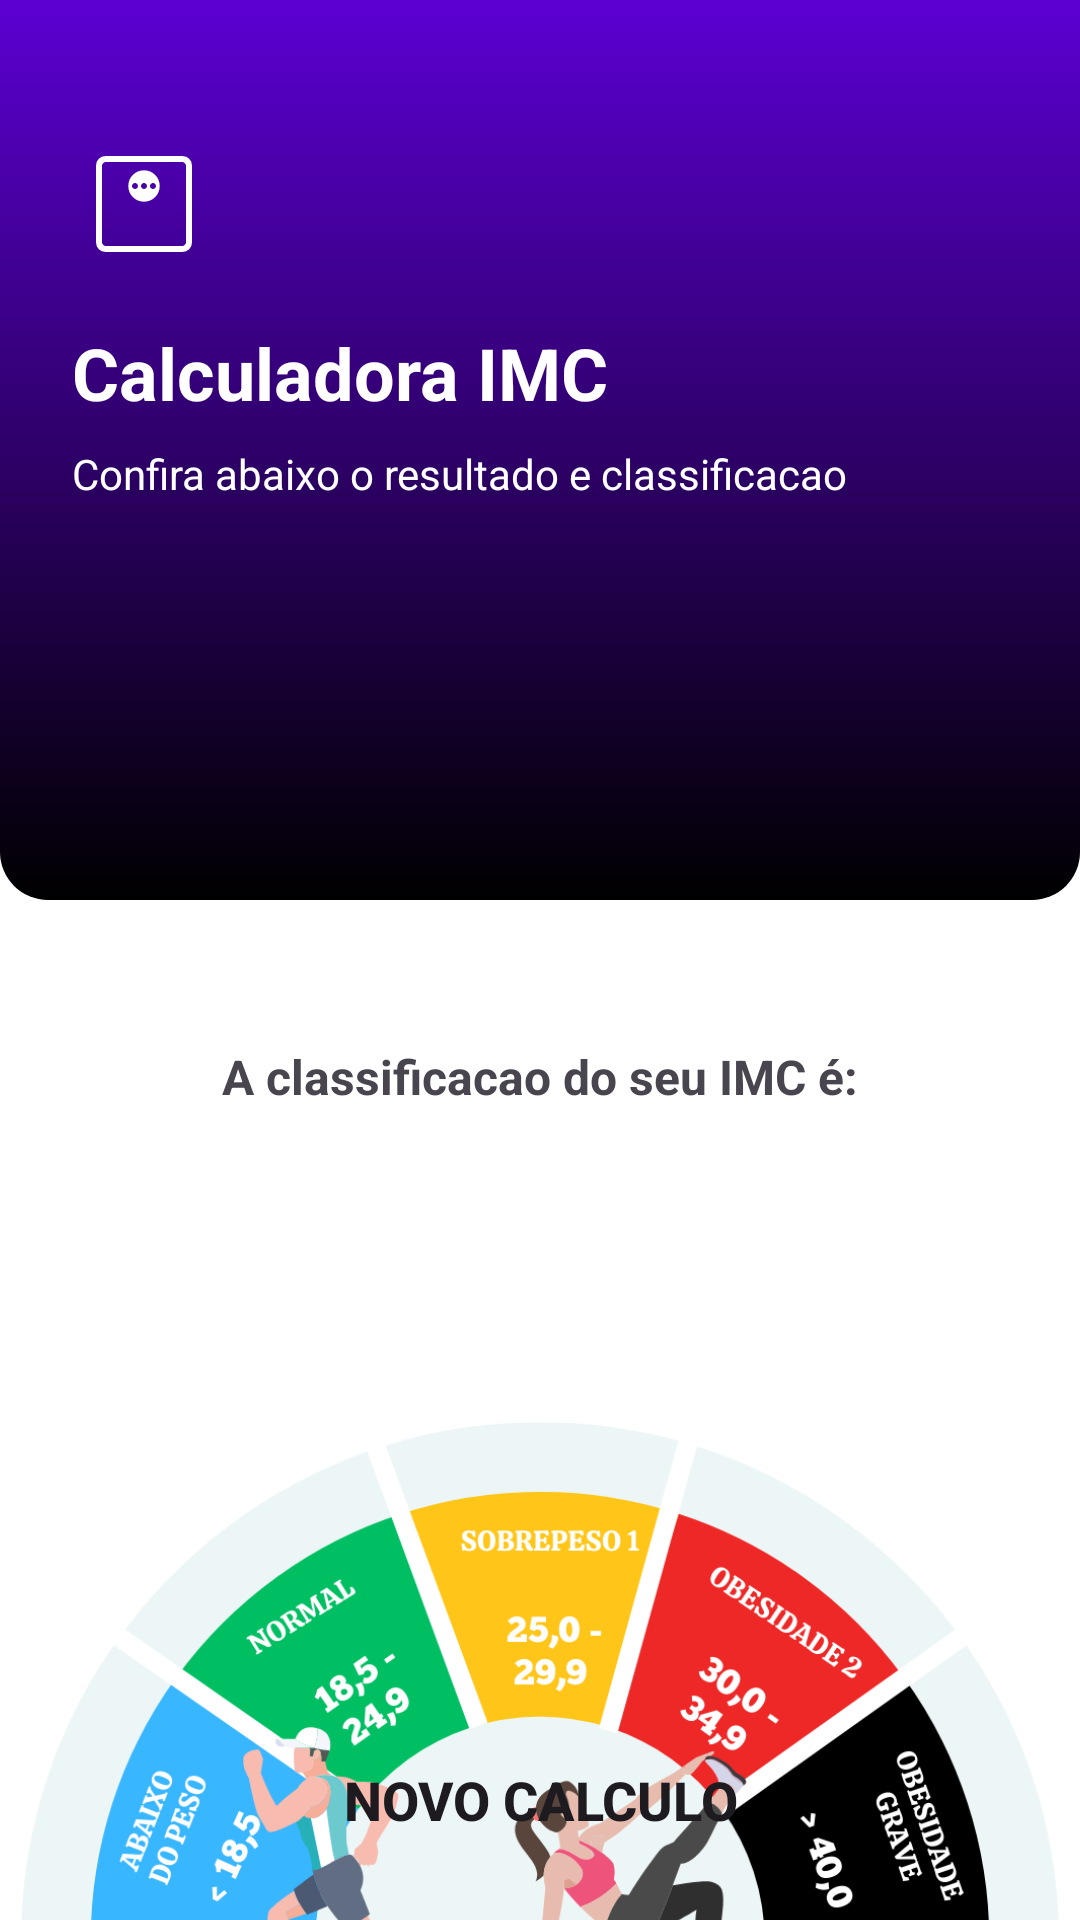

Layout XML and referenced resources for this Android screen:
<!-- AndroidManifest.xml: application theme Theme.ImcAplicativo -->
<!-- res/layout/activity_result.xml -->
<?xml version="1.0" encoding="utf-8"?>
<androidx.constraintlayout.widget.ConstraintLayout xmlns:android="http://schemas.android.com/apk/res/android"
    xmlns:app="http://schemas.android.com/apk/res-auto"
    xmlns:tools="http://schemas.android.com/tools"
    android:layout_width="match_parent"
    android:layout_height="match_parent"
    android:background="@color/white"
    tools:context=".ResultActivity">

    <LinearLayout
        android:id="@+id/vg_header"
        android:layout_width="match_parent"
        android:layout_height="300dp"
        android:background="@drawable/gradient_bg"
        android:orientation="vertical"
        tools:ignore="MissingConstraints">

    </LinearLayout>

    <ImageView
        android:id="@+id/imageView"
        android:layout_width="48dp"
        android:layout_height="48dp"
        android:layout_marginStart="24dp"
        android:layout_marginTop="44dp"
        android:src="@drawable/ic_weight"
        app:layout_constraintStart_toStartOf="@+id/vg_header"
        app:layout_constraintTop_toTopOf="@+id/vg_header"
        app:tint="@color/white" />

    <TextView
        android:id="@+id/textView"
        android:layout_width="wrap_content"
        android:layout_height="wrap_content"
        android:layout_marginTop="16dp"
        android:text="Calculadora IMC"
        android:textColor="@color/white"
        android:textSize="24sp"
        android:textStyle="bold"
        app:layout_constraintStart_toStartOf="@+id/imageView"
        app:layout_constraintTop_toBottomOf="@+id/imageView" />

    <TextView
        android:id="@+id/textView2"
        android:layout_width="wrap_content"
        android:layout_height="wrap_content"
        android:layout_marginTop="8dp"
        android:text="Confira abaixo o resultado e classificacao"
        android:textColor="@color/white"
        app:layout_constraintStart_toStartOf="@+id/textView"
        app:layout_constraintTop_toBottomOf="@+id/textView" />

    <TextView
        android:id="@+id/tv_result"
        android:layout_width="match_parent"
        android:layout_height="wrap_content"
        android:gravity="center"
        android:maxLength="5"
        android:textColor="@color/white"
        android:textSize="52sp"
        android:textStyle="bold"
        app:layout_constraintEnd_toEndOf="parent"
        app:layout_constraintStart_toStartOf="parent"
        app:layout_constraintTop_toBottomOf="@+id/textView2"
        tools:text="23.66" />


    <TextView
        android:id="@+id/tv_classificacao_label"
        android:layout_width="wrap_content"
        android:layout_height="wrap_content"
        android:layout_marginTop="48dp"
        android:text="A classificacao do seu IMC é:"
        android:textSize="16sp"
        android:textStyle="bold"
        app:layout_constraintEnd_toEndOf="parent"
        app:layout_constraintStart_toStartOf="parent"
        app:layout_constraintTop_toBottomOf="@+id/vg_header" />

    <TextView
        android:id="@+id/tv_classificacao"
        android:layout_width="wrap_content"
        android:layout_height="wrap_content"
        android:textSize="24sp"
        android:textStyle="bold"
        app:layout_constraintEnd_toEndOf="parent"
        app:layout_constraintStart_toStartOf="parent"
        app:layout_constraintTop_toBottomOf="@+id/tv_classificacao_label"
        tools:text="NORMAL" />

    <Button
        android:id="@+id/btn_novoCalculo"
        android:layout_width="match_parent"
        android:layout_height="wrap_content"
        android:layout_margin="16dp"
        android:background="@drawable/btn_layout"
        android:text="Novo calculo"
        android:textSize="18sp"
        android:textStyle="bold"
        app:layout_constraintBottom_toBottomOf="parent"
        app:layout_constraintEnd_toEndOf="parent"
        app:layout_constraintStart_toStartOf="parent" />

    <ImageView
        android:id="@+id/img_graffic"
        android:layout_width="346dp"
        android:layout_height="431dp"
        android:layout_marginTop="50dp"
        android:src="@drawable/img_graffic"
        app:layout_constraintBottom_toBottomOf="@+id/btn_novoCalculo"
        app:layout_constraintEnd_toEndOf="parent"
        app:layout_constraintStart_toStartOf="parent"
        app:layout_constraintTop_toBottomOf="@+id/tv_classificacao" />


</androidx.constraintlayout.widget.ConstraintLayout>
<!-- resources referenced by this layout -->
<resources>
  <color name="white">#FFFFFFFF</color>
  <!-- drawable gradient_bg (drawable) -->
  <?xml version="1.0" encoding="utf-8"?>
  <shape xmlns:android="http://schemas.android.com/apk/res/android">
      <corners android:topLeftRadius="0dp"
          android:topRightRadius="0dp"
          android:bottomLeftRadius="16dp"
          android:bottomRightRadius="16dp" />
  
      <gradient
          android:startColor="@color/black"
          android:endColor="@color/primary_900"
          android:angle="90" />
  </shape>
  <!-- drawable ic_weight (drawable) -->
  <vector xmlns:android="http://schemas.android.com/apk/res/android"
      android:width="24dp"
      android:height="24dp"
      android:viewportWidth="960"
      android:viewportHeight="960">
  
    android:drawbleTint="#808080"
  
    <path
        android:pathData="M480,464.62q43.85,0 74.23,-30.39 30.39,-30.38 30.39,-74.23 0,-43.85 -30.39,-74.23 -30.38,-30.39 -74.23,-30.39 -43.85,0 -74.23,30.39 -30.39,30.38 -30.39,74.23 0,43.85 30.39,74.23 30.38,30.39 74.23,30.39ZM420,380q-8,0 -14,-6t-6,-14q0,-8 6,-14t14,-6q8,0 14,6t6,14q0,8 -6,14t-14,6ZM480,380q-8,0 -14,-6t-6,-14q0,-8 6,-14t14,-6q8,0 14,6t6,14q0,8 -6,14t-14,6ZM540,380q-8,0 -14,-6t-6,-14q0,-8 6,-14t14,-6q8,0 14,6t6,14q0,8 -6,14t-14,6ZM224.62,800q-27.62,0 -46.12,-18.5Q160,763 160,735.38v-510.76q0,-27.62 18.5,-46.12Q197,160 224.62,160h510.76q27.62,0 46.12,18.5Q800,197 800,224.62v510.76q0,27.62 -18.5,46.12Q763,800 735.38,800L224.62,800ZM224.62,760h510.76q9.24,0 16.93,-7.69 7.69,-7.69 7.69,-16.93v-510.76q0,-9.24 -7.69,-16.93 -7.69,-7.69 -16.93,-7.69L224.62,200q-9.24,0 -16.93,7.69 -7.69,7.69 -7.69,16.93v510.76q0,9.24 7.69,16.93 7.69,7.69 16.93,7.69ZM200,200v560,-560Z"
        android:fillColor="#FF808080"/>
  </vector>
  <!-- drawable img_graffic: png bitmap (drawable, 91489 bytes) -->
  <style name="Theme.ImcAplicativo" parent="Base.Theme.ImcAplicativo" />
  <color name="black">#FF000000</color>
  <color name="primary_900">#5c00d2</color>
  <style name="Base.Theme.ImcAplicativo" parent="Theme.Material3.DayNight.NoActionBar">
          
          <item name="colorPrimary">@color/primary_900</item>
          <item name="android:statusBarColor">@color/black</item>
      </style>
</resources>
